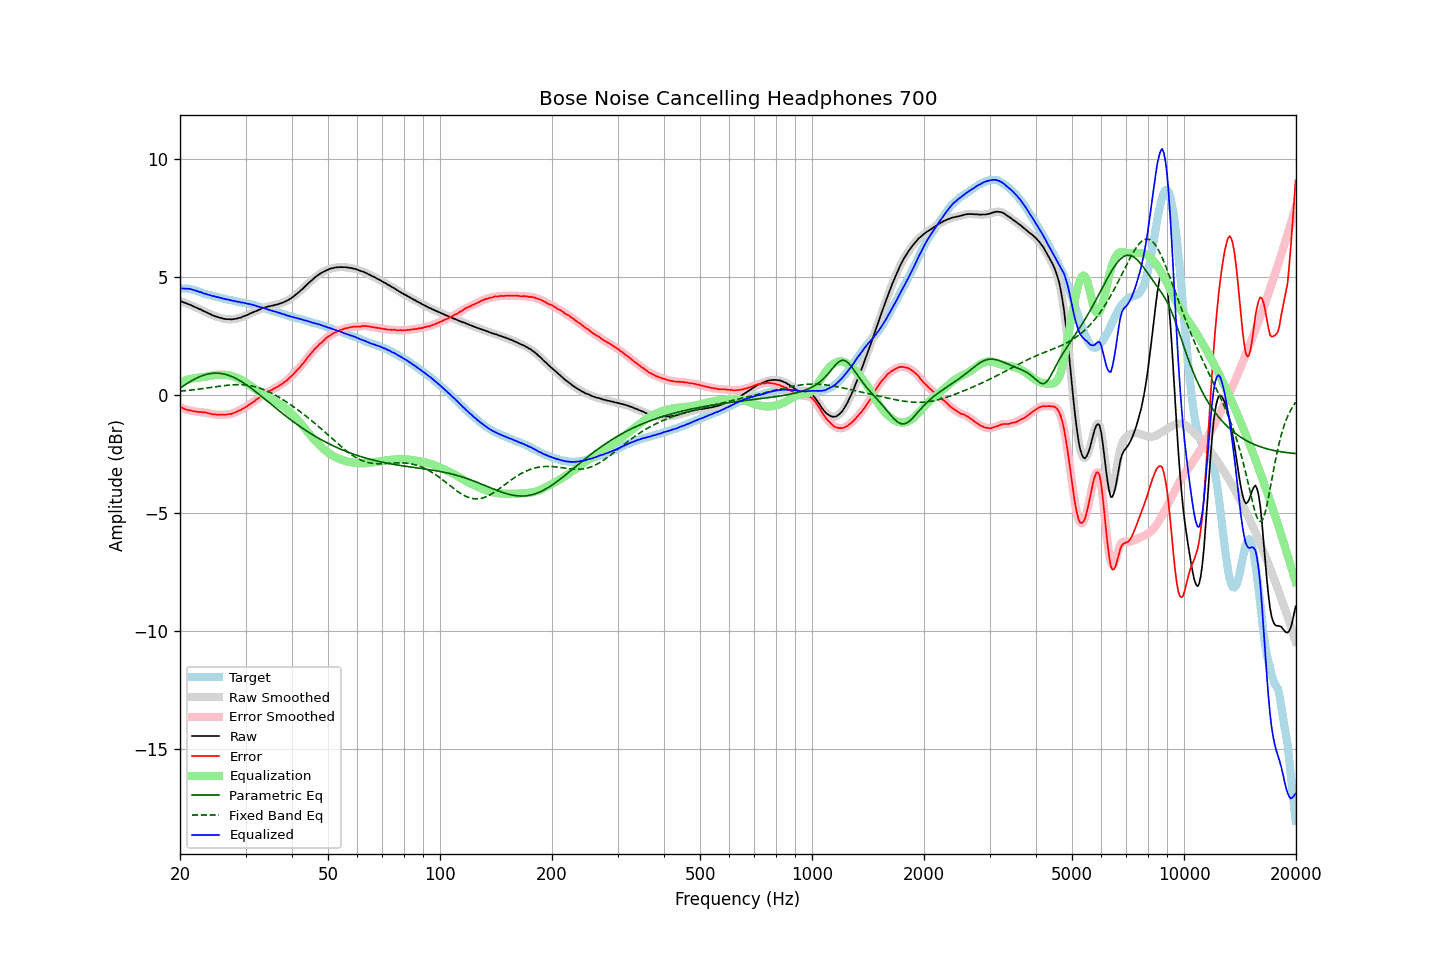

The data file committed next to this chart (first rows):
frequency, raw, error, smoothed, error_smoothed, equalization, parametric_eq, fixed_band_eq, equalized_raw, equalized_smoothed, target
20.00, 3.97, -0.53, 3.97, -0.52, 0.53, 0.27, 0.15, 4.50, 4.50, 4.50
20.20, 3.95, -0.55, 3.95, -0.55, 0.55, 0.32, 0.16, 4.50, 4.50, 4.50
20.40, 3.92, -0.58, 3.92, -0.58, 0.58, 0.37, 0.16, 4.50, 4.50, 4.50
20.61, 3.89, -0.61, 3.89, -0.61, 0.60, 0.41, 0.17, 4.49, 4.50, 4.50
20.81, 3.87, -0.63, 3.87, -0.63, 0.63, 0.46, 0.18, 4.49, 4.49, 4.50
21.02, 3.84, -0.66, 3.84, -0.65, 0.64, 0.50, 0.18, 4.48, 4.49, 4.50
21.23, 3.82, -0.66, 3.82, -0.66, 0.66, 0.54, 0.19, 4.48, 4.48, 4.47
21.44, 3.79, -0.67, 3.78, -0.68, 0.68, 0.58, 0.20, 4.47, 4.46, 4.46
21.66, 3.75, -0.69, 3.75, -0.69, 0.69, 0.62, 0.21, 4.44, 4.45, 4.44
21.87, 3.72, -0.70, 3.72, -0.70, 0.70, 0.66, 0.21, 4.42, 4.42, 4.42
22.09, 3.70, -0.71, 3.69, -0.71, 0.71, 0.70, 0.22, 4.41, 4.40, 4.41
22.31, 3.66, -0.72, 3.66, -0.72, 0.72, 0.73, 0.23, 4.38, 4.38, 4.38
22.54, 3.63, -0.73, 3.63, -0.73, 0.73, 0.76, 0.24, 4.36, 4.36, 4.36
22.76, 3.61, -0.73, 3.60, -0.74, 0.73, 0.79, 0.25, 4.34, 4.33, 4.34
22.99, 3.57, -0.74, 3.57, -0.74, 0.74, 0.81, 0.26, 4.31, 4.31, 4.31
23.22, 3.53, -0.75, 3.54, -0.75, 0.75, 0.83, 0.27, 4.28, 4.29, 4.28
23.45, 3.51, -0.75, 3.50, -0.76, 0.76, 0.85, 0.28, 4.27, 4.27, 4.26
23.69, 3.47, -0.78, 3.47, -0.77, 0.78, 0.87, 0.29, 4.25, 4.25, 4.25
23.92, 3.44, -0.79, 3.44, -0.79, 0.79, 0.89, 0.30, 4.23, 4.23, 4.23
24.16, 3.41, -0.81, 3.41, -0.81, 0.80, 0.90, 0.31, 4.21, 4.21, 4.22
24.40, 3.37, -0.83, 3.37, -0.82, 0.81, 0.91, 0.32, 4.18, 4.19, 4.19
24.65, 3.35, -0.82, 3.35, -0.83, 0.83, 0.91, 0.33, 4.17, 4.17, 4.17
24.89, 3.32, -0.83, 3.32, -0.83, 0.83, 0.92, 0.34, 4.15, 4.16, 4.15
25.14, 3.30, -0.84, 3.30, -0.84, 0.84, 0.91, 0.34, 4.14, 4.14, 4.14
25.39, 3.28, -0.84, 3.28, -0.84, 0.85, 0.91, 0.35, 4.12, 4.12, 4.12
25.65, 3.26, -0.85, 3.26, -0.85, 0.85, 0.90, 0.36, 4.11, 4.11, 4.11
25.91, 3.24, -0.84, 3.24, -0.85, 0.85, 0.90, 0.37, 4.09, 4.09, 4.08
26.16, 3.22, -0.85, 3.22, -0.85, 0.85, 0.88, 0.38, 4.07, 4.07, 4.07
26.43, 3.21, -0.85, 3.21, -0.84, 0.84, 0.87, 0.39, 4.05, 4.05, 4.06
26.69, 3.20, -0.84, 3.20, -0.84, 0.84, 0.85, 0.40, 4.04, 4.04, 4.04
26.96, 3.20, -0.83, 3.20, -0.83, 0.83, 0.83, 0.40, 4.03, 4.03, 4.02
27.23, 3.20, -0.81, 3.19, -0.82, 0.82, 0.80, 0.41, 4.02, 4.01, 4.01
27.50, 3.19, -0.81, 3.20, -0.80, 0.80, 0.78, 0.42, 3.99, 4.00, 4.00
27.77, 3.20, -0.78, 3.20, -0.78, 0.78, 0.75, 0.42, 3.98, 3.98, 3.98
28.05, 3.21, -0.76, 3.21, -0.76, 0.76, 0.72, 0.42, 3.97, 3.96, 3.97
28.33, 3.22, -0.73, 3.22, -0.73, 0.73, 0.68, 0.43, 3.95, 3.95, 3.95
28.62, 3.24, -0.70, 3.24, -0.70, 0.70, 0.65, 0.43, 3.94, 3.94, 3.94
28.90, 3.26, -0.66, 3.26, -0.66, 0.67, 0.61, 0.43, 3.93, 3.92, 3.92
29.19, 3.27, -0.63, 3.28, -0.63, 0.63, 0.57, 0.43, 3.90, 3.91, 3.90
29.48, 3.31, -0.59, 3.30, -0.60, 0.60, 0.52, 0.42, 3.90, 3.90, 3.90
29.78, 3.33, -0.56, 3.33, -0.56, 0.56, 0.48, 0.42, 3.88, 3.88, 3.89
30.08, 3.36, -0.52, 3.36, -0.52, 0.51, 0.43, 0.41, 3.87, 3.87, 3.88
30.38, 3.38, -0.48, 3.38, -0.47, 0.47, 0.39, 0.40, 3.85, 3.86, 3.86
30.68, 3.42, -0.42, 3.42, -0.42, 0.43, 0.34, 0.39, 3.85, 3.84, 3.84
30.99, 3.45, -0.37, 3.45, -0.38, 0.38, 0.29, 0.38, 3.83, 3.83, 3.82
31.30, 3.48, -0.33, 3.48, -0.33, 0.33, 0.24, 0.37, 3.81, 3.81, 3.81
31.61, 3.51, -0.29, 3.51, -0.28, 0.28, 0.19, 0.35, 3.79, 3.79, 3.80
31.93, 3.54, -0.24, 3.54, -0.23, 0.23, 0.13, 0.34, 3.77, 3.77, 3.77
32.24, 3.56, -0.18, 3.56, -0.19, 0.18, 0.08, 0.32, 3.74, 3.75, 3.74
32.57, 3.60, -0.13, 3.59, -0.13, 0.13, 0.03, 0.30, 3.73, 3.73, 3.73
32.89, 3.62, -0.10, 3.63, -0.08, 0.09, -0.03, 0.27, 3.71, 3.71, 3.72
33.22, 3.66, -0.02, 3.65, -0.04, 0.04, -0.08, 0.25, 3.70, 3.69, 3.68
33.55, 3.68, 0.01, 3.68, 0.01, -0.01, -0.14, 0.22, 3.67, 3.67, 3.67
33.89, 3.70, 0.05, 3.70, 0.06, -0.05, -0.19, 0.19, 3.65, 3.65, 3.65
34.23, 3.72, 0.09, 3.72, 0.09, -0.09, -0.25, 0.16, 3.63, 3.63, 3.63
34.57, 3.74, 0.14, 3.74, 0.13, -0.13, -0.31, 0.13, 3.61, 3.61, 3.60
34.92, 3.75, 0.17, 3.75, 0.17, -0.17, -0.36, 0.10, 3.58, 3.58, 3.58
35.27, 3.77, 0.20, 3.77, 0.20, -0.20, -0.42, 0.06, 3.56, 3.56, 3.57
35.62, 3.78, 0.24, 3.78, 0.24, -0.24, -0.47, 0.03, 3.54, 3.54, 3.54
35.97, 3.80, 0.28, 3.80, 0.28, -0.28, -0.53, -0.01, 3.52, 3.52, 3.52
... 635 more rows
